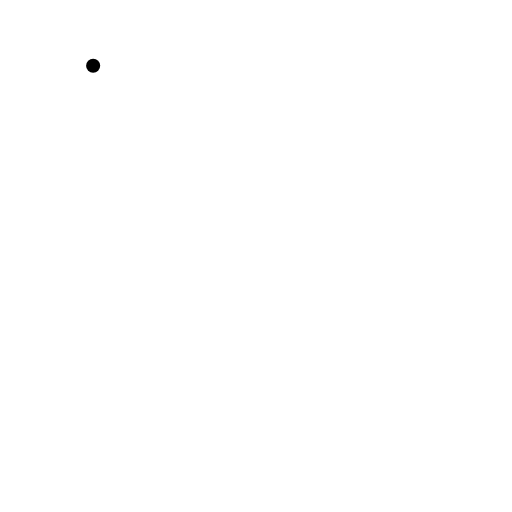
t = 0.00 s
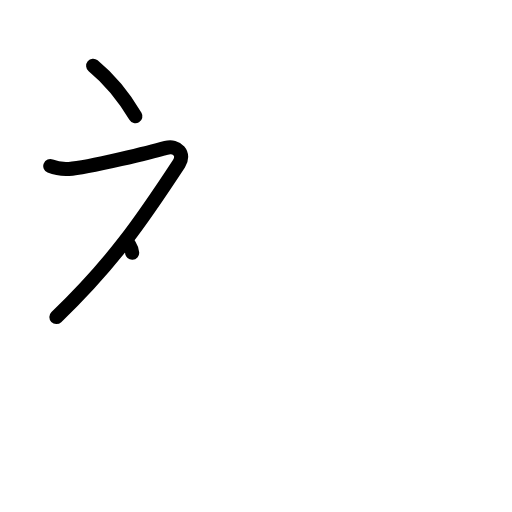
t = 2.25 s
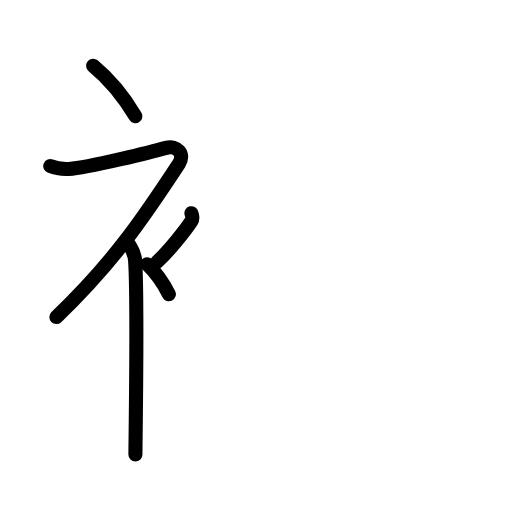
t = 4.50 s
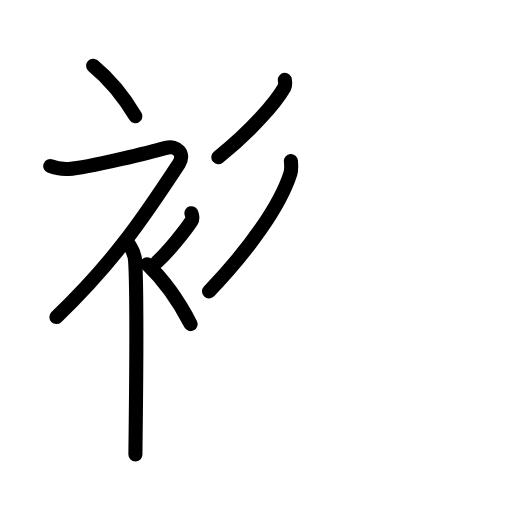
t = 6.63 s
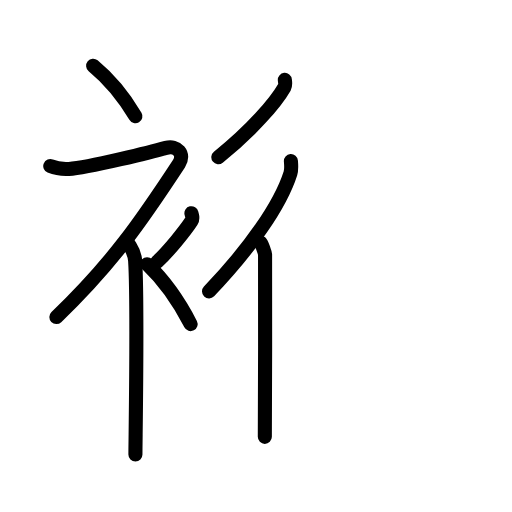
t = 7.75 s
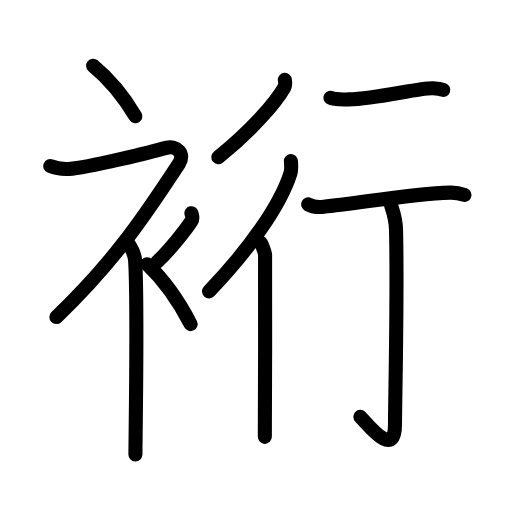
t = 11.00 s

The animated SVG that drew these frames (rendered in a browser with its animation timeline set to each time). Animation: 35 SMIL elements (animate=35); one cycle of 11.00 s.

<?xml version="1.0" encoding="UTF-8"?>
<!--
AniKanjiVG is licensed by CC-BY-SA Paul C. Sommerhoff (https://bitbucket.org/sommerhoff/anikanjivg).
AniKanjiVG uses KanjiVG which is licensed by CC-BY-SA Ulrich Apel (http://kanjivg.tagaini.net).
See also http://creativecommons.org/licenses/by-sa/3.0/
-->
<svg xmlns:kvg='http://kanjivg.tagaini.net' xmlns='http://www.w3.org/2000/svg' width='109' height='109' viewBox='0 0 109 109' style='fill:none;stroke:#000000;stroke-width:3;stroke-linecap:round;stroke-linejoin:round;' id="kvg:kanji_088c4"><g id="kvg:088c4" kvg:element="裄"><g id="kvg:088c4-g1" kvg:element="衤" kvg:variant="true" kvg:original="衣" kvg:position="left" kvg:radical="general"><path id="kvg:088c4-s1" kvg:type="㇔" d="M19.83,14c3.07,2.53,6.37,6.32,9,10.75"><animate attributeName="d" begin="0.0s" dur="1.0s" from="M19.83,14C19.83,14,19.83,14,19.83,14" to="M19.83,14c3.07,2.53,6.37,6.32,9,10.75" />
</path>
<path id="kvg:088c4-s2" kvg:type="㇇" d="M10.7,35.36c0.94,0.39,2.35,0.7,3.96,0.61c4.09-0.22,18.37-3.83,20.69-4.49c2.33-0.66,4.08,1.33,2.76,3.35C30.36,46.65,24,56,12,67.5"><animate attributeName="d" begin="1.0s" dur="0.25s" from="M10.7,35.36C10.7,35.36,10.7,35.36,10.7,35.36" to="M10.7,35.36c0.94,0.39,2.35,0.7,3.96,0.61" />
<animate attributeName="d" begin="1.25s" dur="0.25s" from="M10.7,35.36c0.94,0.39,2.35,0.7,3.96,0.61c0,0,0,0,0,0,0" to="M10.7,35.36c0.94,0.39,2.35,0.7,3.96,0.61c4.09-0.22,18.37-3.83,20.69-4.49" />
<animate attributeName="d" begin="1.5s" dur="0.25s" from="M10.7,35.36c0.94,0.39,2.35,0.7,3.96,0.61c4.09-0.22,18.37-3.83,20.69-4.49c0,0,0,0,0,0,0" to="M10.7,35.36c0.94,0.39,2.35,0.7,3.96,0.61c4.09-0.22,18.37-3.83,20.69-4.49c2.33-0.66,4.08,1.33,2.76,3.35" />
<animate attributeName="d" begin="1.75s" dur="0.25s" from="M10.7,35.36c0.94,0.39,2.35,0.7,3.96,0.61c4.09-0.22,18.37-3.83,20.69-4.49c2.33-0.66,4.08,1.33,2.76,3.35c0,0,0,0,0,0,0" to="M10.7,35.36c0.94,0.39,2.35,0.7,3.96,0.61c4.09-0.22,18.37-3.83,20.69-4.49c2.33-0.66,4.08,1.33,2.76,3.35C30.36,46.65,24,56,12,67.5" />
<animate attributeName="d" begin="0s" dur="1.0s" from="M-100,-100" to="M-100,-100" />
</path>
<path id="kvg:088c4-s3" kvg:type="㇑" d="M27.5,52.11c0.12,0.29,1.15,1.53,1.27,3.39c0.57,8.93,0.06,38.2,0.06,41.25"><animate attributeName="d" begin="2.0s" dur="0.5s" from="M27.5,52.11C27.5,52.11,27.5,52.11,27.5,52.11" to="M27.5,52.11c0.12,0.29,1.15,1.53,1.27,3.39" />
<animate attributeName="d" begin="2.5s" dur="0.5s" from="M27.5,52.11c0.12,0.29,1.15,1.53,1.27,3.39c0,0,0,0,0,0,0" to="M27.5,52.11c0.12,0.29,1.15,1.53,1.27,3.39c0.57,8.93,0.06,38.2,0.06,41.25" />
<animate attributeName="d" begin="0s" dur="2.0s" from="M-100,-100" to="M-100,-100" />
</path>
<path id="kvg:088c4-s4" kvg:type="㇒" d="M40.75,45.39c0.2,0.85,0.4,1.08,0,1.7c-1.2,1.87-4.9,6.45-7.3,8.66"><animate attributeName="d" begin="3.0s" dur="0.5s" from="M40.75,45.39C40.75,45.39,40.75,45.39,40.75,45.39" to="M40.75,45.39c0.2,0.85,0.4,1.08,0,1.7" />
<animate attributeName="d" begin="3.5s" dur="0.5s" from="M40.75,45.39c0.2,0.85,0.4,1.08,0,1.7c0,0,0,0,0,0,0" to="M40.75,45.39c0.2,0.85,0.4,1.08,0,1.7c-1.2,1.87-4.9,6.45-7.3,8.66" />
<animate attributeName="d" begin="0s" dur="3.0s" from="M-100,-100" to="M-100,-100" />
</path>
<path id="kvg:088c4-s5" kvg:type="㇔" d="M31.33,56.25c3.16,3,6.54,7.5,9.25,12.75"><animate attributeName="d" begin="4.0s" dur="1.0s" from="M31.33,56.25C31.33,56.25,31.33,56.25,31.33,56.25" to="M31.33,56.25c3.16,3,6.54,7.5,9.25,12.75" />
<animate attributeName="d" begin="0s" dur="4.0s" from="M-100,-100" to="M-100,-100" />
</path>
</g>
<g id="kvg:088c4-g2" kvg:element="行" kvg:position="right"><g id="kvg:088c4-g3" kvg:element="彳" kvg:position="left"><path id="kvg:088c4-s6" kvg:type="㇒" d="M60.64,17c0.04,0.39,0.19,1.08-0.08,1.56c-1.93,3.36-7,9.21-14.08,14.9"><animate attributeName="d" begin="5.0s" dur="0.5s" from="M60.64,17C60.64,17,60.64,17,60.64,17" to="M60.64,17c0.04,0.39,0.19,1.08-0.08,1.56" />
<animate attributeName="d" begin="5.5s" dur="0.5s" from="M60.64,17c0.04,0.39,0.19,1.08-0.08,1.56c0,0,0,0,0,0,0" to="M60.64,17c0.04,0.39,0.19,1.08-0.08,1.56c-1.93,3.36-7,9.21-14.08,14.9" />
<animate attributeName="d" begin="0s" dur="5.0s" from="M-100,-100" to="M-100,-100" />
</path>
<g id="kvg:088c4-g4" kvg:element="亻" kvg:variant="true" kvg:original="人"><path id="kvg:088c4-s7" kvg:type="㇒" d="M61.93,34.27c0.05,0.66,0.17,1.78-0.1,2.63c-2.15,6.77-8.56,15.95-17.33,25.13"><animate attributeName="d" begin="6.0s" dur="0.5s" from="M61.93,34.27C61.93,34.27,61.93,34.27,61.93,34.27" to="M61.93,34.27c0.05,0.66,0.17,1.78-0.1,2.63" />
<animate attributeName="d" begin="6.5s" dur="0.5s" from="M61.93,34.27c0.05,0.66,0.17,1.78-0.1,2.63c0,0,0,0,0,0,0" to="M61.93,34.27c0.05,0.66,0.17,1.78-0.1,2.63c-2.15,6.77-8.56,15.95-17.33,25.13" />
<animate attributeName="d" begin="0s" dur="6.0s" from="M-100,-100" to="M-100,-100" />
</path>
<path id="kvg:088c4-s8" kvg:type="㇑" d="M55.45,51.62c0.27,0.24,0.93,2.09,0.98,2.58c0.05,0.49,0,35.77-0.05,38.8"><animate attributeName="d" begin="7.0s" dur="0.5s" from="M55.45,51.62C55.45,51.62,55.45,51.62,55.45,51.62" to="M55.45,51.62c0.27,0.24,0.93,2.09,0.98,2.58" />
<animate attributeName="d" begin="7.5s" dur="0.5s" from="M55.45,51.62c0.27,0.24,0.93,2.09,0.98,2.58c0,0,0,0,0,0,0" to="M55.45,51.62c0.27,0.24,0.93,2.09,0.98,2.58c0.05,0.49,0,35.77-0.05,38.8" />
<animate attributeName="d" begin="0s" dur="7.0s" from="M-100,-100" to="M-100,-100" />
</path>
</g>
</g>
<g id="kvg:088c4-g5" kvg:position="right"><path id="kvg:088c4-s9" kvg:type="㇐" d="M70.34,20.8c0.62,0.36,3.23,0.38,3.86,0.36c6.3-0.16,15.18-2.53,18.02-2.38c1.02,0.06,1.64,0.17,2.15,0.35"><animate attributeName="d" begin="8.0s" dur="0.3333333333333333s" from="M70.34,20.8C70.34,20.8,70.34,20.8,70.34,20.8" to="M70.34,20.8c0.62,0.36,3.23,0.38,3.86,0.36" />
<animate attributeName="d" begin="8.333333333333334s" dur="0.3333333333333333s" from="M70.34,20.8c0.62,0.36,3.23,0.38,3.86,0.36c0,0,0,0,0,0,0" to="M70.34,20.8c0.62,0.36,3.23,0.38,3.86,0.36c6.3-0.16,15.18-2.53,18.02-2.38" />
<animate attributeName="d" begin="8.666666666666666s" dur="0.3333333333333333s" from="M70.34,20.8c0.62,0.36,3.23,0.38,3.86,0.36c6.3-0.16,15.18-2.53,18.02-2.38c0,0,0,0,0,0,0" to="M70.34,20.8c0.62,0.36,3.23,0.38,3.86,0.36c6.3-0.16,15.18-2.53,18.02-2.38c1.02,0.06,1.64,0.17,2.15,0.35" />
<animate attributeName="d" begin="0s" dur="8.0s" from="M-100,-100" to="M-100,-100" />
</path>
<path id="kvg:088c4-s10" kvg:type="㇐" d="M65.59,43.5c0.87,0.52,2.46,0.6,3.33,0.52c7.58-0.76,18.58-2.76,26.91-3.01c1.45-0.04,2.32,0.24,3.04,0.5"><animate attributeName="d" begin="9.0s" dur="0.3333333333333333s" from="M65.59,43.5C65.59,43.5,65.59,43.5,65.59,43.5" to="M65.59,43.5c0.87,0.52,2.46,0.6,3.33,0.52" />
<animate attributeName="d" begin="9.333333333333334s" dur="0.3333333333333333s" from="M65.59,43.5c0.87,0.52,2.46,0.6,3.33,0.52c0,0,0,0,0,0,0" to="M65.59,43.5c0.87,0.52,2.46,0.6,3.33,0.52c7.58-0.76,18.58-2.76,26.91-3.01" />
<animate attributeName="d" begin="9.666666666666666s" dur="0.3333333333333333s" from="M65.59,43.5c0.87,0.52,2.46,0.6,3.33,0.52c7.58-0.76,18.58-2.76,26.91-3.01c0,0,0,0,0,0,0" to="M65.59,43.5c0.87,0.52,2.46,0.6,3.33,0.52c7.58-0.76,18.58-2.76,26.91-3.01c1.45-0.04,2.32,0.24,3.04,0.5" />
<animate attributeName="d" begin="0s" dur="9.0s" from="M-100,-100" to="M-100,-100" />
</path>
<path id="kvg:088c4-s11" kvg:type="㇚" d="M83.25,43.66c0.07,0.45,0.99,2.37,1.06,5.25c0.34,13.85-0.22,36.8-0.22,41.51c0,7.65-6.1-0.48-7.37-1.67"><animate attributeName="d" begin="10.0s" dur="0.3333333333333333s" from="M83.25,43.66C83.25,43.66,83.25,43.66,83.25,43.66" to="M83.25,43.66c0.07,0.45,0.99,2.37,1.06,5.25" />
<animate attributeName="d" begin="10.333333333333334s" dur="0.3333333333333333s" from="M83.25,43.66c0.07,0.45,0.99,2.37,1.06,5.25c0,0,0,0,0,0,0" to="M83.25,43.66c0.07,0.45,0.99,2.37,1.06,5.25c0.34,13.85-0.22,36.8-0.22,41.51" />
<animate attributeName="d" begin="10.666666666666666s" dur="0.3333333333333333s" from="M83.25,43.66c0.07,0.45,0.99,2.37,1.06,5.25c0.34,13.85-0.22,36.8-0.22,41.51c0,0,0,0,0,0,0" to="M83.25,43.66c0.07,0.45,0.99,2.37,1.06,5.25c0.34,13.85-0.22,36.8-0.22,41.51c0,7.65-6.1-0.48-7.37-1.67" />
<animate attributeName="d" begin="0s" dur="10.0s" from="M-100,-100" to="M-100,-100" />
</path>
</g>
</g>
</g>
</svg>
